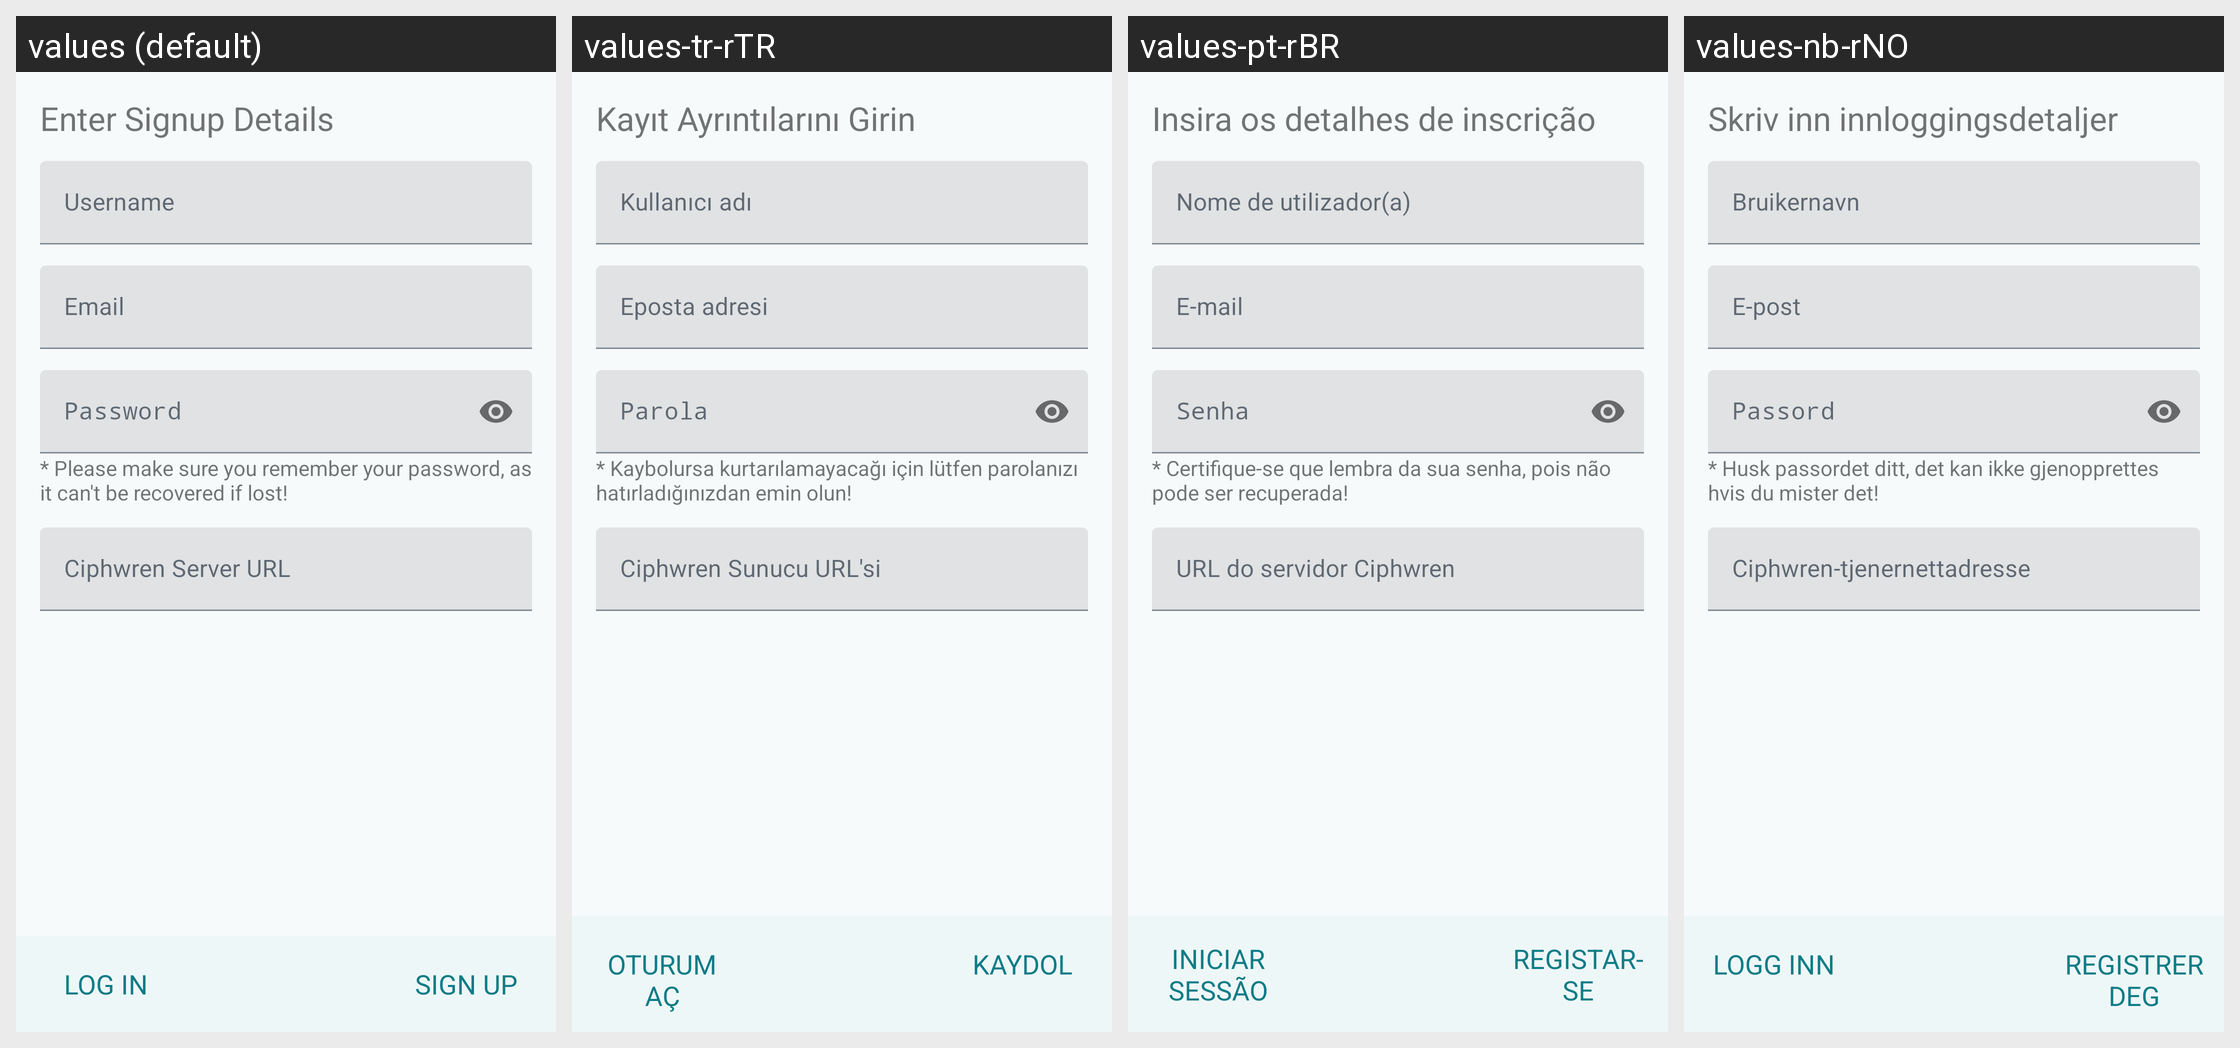

The Android screen above is rendered under several locales of the same app. Produce the string resources it draws, with the default and per-locale values.
Android screen res/layout/signup_fragment.xml rendered under 4 locales, left to right: values (default), values-tr-rTR, values-pt-rBR, values-nb-rNO. Device: Nexus 5 (rendered at 1080×1920; each locale shown at half size, 540×960, under a caption strip naming it); theme AppTheme.
Other locales in the repository, not shown: values-cs, values-da, values-de, values-es, values-fr, values-he-rIL, values-hu, values-id, values-it, values-ja, values-nl, values-pl, values-pt, values-ru, values-sk, values-sr, values-zh-rCN.
Strings drawn on this screen, with the default value and each locale's value (text and hints the layout hard-codes, and strings that could not be matched under every locale, appear in the picture but are not listed):

login_email_address
  values: Email
  values-tr-rTR: Eposta adresi
  values-pt-rBR: E-mail
  values-nb-rNO: E-post

login_password
  values: Password
  values-tr-rTR: Parola
  values-pt-rBR: Senha
  values-nb-rNO: Passord

login_encryption_check_password
  values: * Please make sure you remember your password, as it can't be recovered if lost!
  values-tr-rTR: * Kaybolursa kurtarılamayacağı için lütfen parolanızı hatırladığınızdan emin olun!
  values-pt-rBR: * Certifique-se que lembra da sua senha, pois não pode ser recuperada!
  values-nb-rNO: * Husk passordet ditt, det kan ikke gjenopprettes hvis du mister det!
